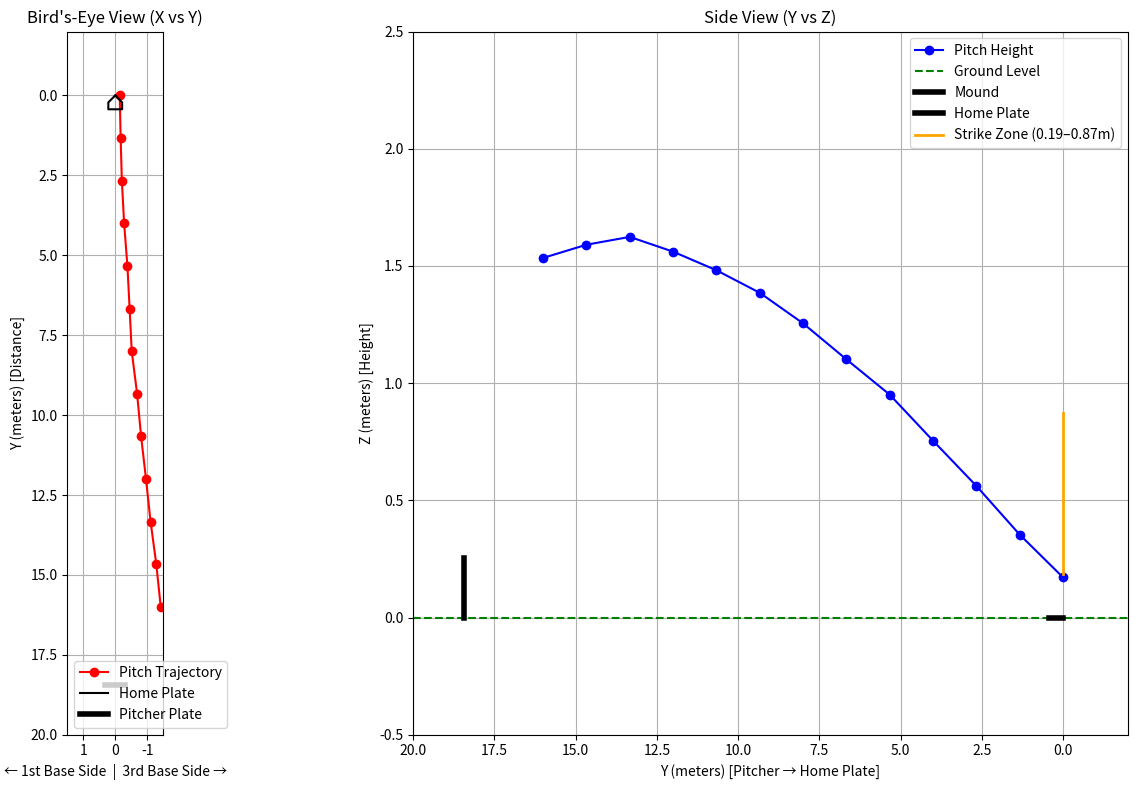

The script that saved this image: (Note: this script raises an exception after producing the figure.)
import numpy as np
import matplotlib.pyplot as plt

# ---------------------------------------------------------
# 1. データ定義
# X軸: +が1塁側(左)、-が3塁側(右)
# ---------------------------------------------------------
pts_3d = np.array([
    [0.0, 0.0, 0.0],              
    [0.216, 0.432, 0.0],          
    [-0.216, 0.432, 0.0],         
    [0.216, 0.216, 0.0],          
    [-0.216, 0.216, 0.0],         
    [0.305, 18.44, 0.254],        
    [-0.305, 18.44, 0.254],       
    [0.0, 18.0, 0.254],           
    [0.0, 18.0, 2.104],           
    [0.0, -0.6, 0.0],             
    [0.0, -0.6, 1.0]              
])

pts_2d = np.array([
    [0.49933978, 0.51409393],
    [0.47359136, 0.52700497],
    [0.52376776, 0.52700497],
    [0.47293115, 0.51878885],
    [0.52508820, 0.51878885],
    [0.46170748, 0.94485300],
    [0.53763230, 0.94602673],
    [0.49801935, 0.94133181],
    [0.50066021, 0.47770829],
    [0.47557201, 0.47536083],
    [0.46698920, 0.28521649] 
])

# ---------------------------------------------------------
# 2. DLT法の安定化（Hartleyの正規化アルゴリズム）
# ---------------------------------------------------------
def normalize_2d(pts):
    mean = np.mean(pts, axis=0)
    dist = np.mean(np.linalg.norm(pts - mean, axis=1))
    scale = np.sqrt(2) / dist
    T = np.array([
        [scale, 0, -scale * mean[0]],
        [0, scale, -scale * mean[1]],
        [0, 0, 1]
    ])
    pts_hom = np.column_stack((pts, np.ones(len(pts))))
    return (T @ pts_hom.T).T[:, :2], T

def normalize_3d(pts):
    mean = np.mean(pts, axis=0)
    dist = np.mean(np.linalg.norm(pts - mean, axis=1))
    scale = np.sqrt(3) / dist
    T = np.array([
        [scale, 0, 0, -scale * mean[0]],
        [0, scale, 0, -scale * mean[1]],
        [0, 0, scale, -scale * mean[2]],
        [0, 0, 0, 1]
    ])
    pts_hom = np.column_stack((pts, np.ones(len(pts))))
    return (T @ pts_hom.T).T[:, :3], T

pts_2d_norm, T_2d = normalize_2d(pts_2d)
pts_3d_norm, T_3d = normalize_3d(pts_3d)

A = []
for i in range(len(pts_3d_norm)):
    X, Y, Z = pts_3d_norm[i]
    u, v = pts_2d_norm[i]
    A.append([-X, -Y, -Z, -1, 0, 0, 0, 0, u*X, u*Y, u*Z, u])
    A.append([0, 0, 0, 0, -X, -Y, -Z, -1, v*X, v*Y, v*Z, v])

A = np.array(A)
_, _, V = np.linalg.svd(A)
P_norm = V[-1].reshape(3, 4)

P = np.linalg.inv(T_2d) @ P_norm @ T_3d
P = P / P[-1, -1]

# ---------------------------------------------------------
# 3. ストライクゾーンを打者の特徴点ピクセル座標から復元する
# ---------------------------------------------------------
# 打者のひざ・上端の正規化ピクセル座標（u=横, v=縦, 左上原点, 0〜1）
_u_knee, _v_knee = 0.5888252148997135, 0.4337790512575613
_u_top,  _v_top  = 0.5873925501432665, 0.30897803247373445

def _solve_sz_z(u, v, Y=0.0):
    """(u, v) と既知の Y から Z（高さ）を復元する"""
    M = np.array([
        [P[0,0] - u*P[2,0], P[0,2] - u*P[2,2]],
        [P[1,0] - v*P[2,0], P[1,2] - v*P[2,2]]
    ])
    B = np.array([
        u*(P[2,1]*Y + P[2,3]) - (P[0,1]*Y + P[0,3]),
        v*(P[2,1]*Y + P[2,3]) - (P[1,1]*Y + P[1,3])
    ])
    _, Z = np.linalg.solve(M, B)
    return float(Z)

sz_bottom = _solve_sz_z(_u_knee, _v_knee)
sz_top    = _solve_sz_z(_u_top,  _v_top)
print(f"ストライクゾーン: Z = {sz_bottom:.3f}m (下端) 〜 {sz_top:.3f}m (上端)")

# ---------------------------------------------------------
# 4. ボールの軌道を3D空間に復元する
# ---------------------------------------------------------
traj_2d = np.array([
    [0.56800222, 0.52113631], [0.55941942, 0.49414051],
    [0.54951618, 0.47066590], [0.54357424, 0.45892860],
    [0.53697208, 0.44836503], [0.53169035, 0.43897518],
    [0.52376776, 0.43310653], [0.52178712, 0.42958534],
    [0.51914625, 0.42489042], [0.51386453, 0.42723788],
    [0.50990323, 0.42958534], [0.50858280, 0.43662772],
    [0.50726237, 0.43897518]
]) 
# traj_2d = np.array([
#     [0.561017, 0.506403],
#     [0.548305, 0.488324],
#     [0.535593, 0.468738],
#     [0.524576, 0.450659],
#     [0.516949, 0.434087],
#     [0.507627, 0.419021],
#     [0.500847, 0.406968],
#     [0.488983, 0.394915],
#     [0.482203, 0.387382],
#     [0.477119, 0.378343],
#     [0.472034, 0.376836],
#     [0.467797, 0.373823],
#     [0.463559, 0.372316],
#     [0.461864, 0.373823]
# ])

traj_3d = []
N = len(traj_2d)
Y_start = 16.
Y_end = 0.0

for i in range(N):
    Y = Y_start - (Y_start - Y_end) * (i / (N - 1))
    u, v = traj_2d[i] 
    
    M = np.array([
        [P[0,0] - u*P[2,0], P[0,2] - u*P[2,2]],
        [P[1,0] - v*P[2,0], P[1,2] - v*P[2,2]]
    ])
    B = np.array([
        u*(P[2,1]*Y + P[2,3]) - (P[0,1]*Y + P[0,3]),
        v*(P[2,1]*Y + P[2,3]) - (P[1,1]*Y + P[1,3])
    ])
    X, Z = np.linalg.solve(M, B)
    traj_3d.append([X, Y, Z])
    
traj_3d = np.array(traj_3d)

# ---------------------------------------------------------
# 5. プロット（鳥瞰図 ＆ 側面図の2画面）
# ---------------------------------------------------------
# 1行2列のグラフを作成 (横長のキャンバス)
fig, (ax1, ax2) = plt.subplots(1, 2, figsize=(14, 8))

# ==========================================
# 左画面: 鳥瞰図 (Bird's-Eye View) - X vs Y
# ==========================================
ax1.plot(traj_3d[:, 0], traj_3d[:, 1], marker='o', color='red', label='Pitch Trajectory')

hp_x = [0, 0.216,  0.216, -0.216, -0.216, 0]
hp_y = [0, 0.216, 0.432,  0.432,  0.216, 0]
ax1.plot(hp_x, hp_y, color='black', label='Home Plate')

pp_x = [0.305, -0.305]
pp_y = [18.44, 18.44]
ax1.plot(pp_x, pp_y, color='black', linewidth=4, label='Pitcher Plate')

ax1.set_xlim(1.5, -1.5)  
ax1.set_ylim(20.0, -2.0) 
ax1.set_xlabel("← 1st Base Side  |  3rd Base Side →")
ax1.set_ylabel("Y (meters) [Distance]")
ax1.set_title("Bird's-Eye View (X vs Y)")
ax1.legend()
ax1.grid(True)
ax1.set_aspect('equal', adjustable='box')


# ==========================================
# 右画面: 側面図 (Side View) - Y vs Z
# ==========================================
# 投球軌道の高さを描画
ax2.plot(traj_3d[:, 1], traj_3d[:, 2], marker='o', color='blue', label='Pitch Height')

# 地面 (Z = 0) を緑の破線で描画
ax2.axhline(0, color='green', linestyle='--', label='Ground Level')

# マウンドの高さ (Z = 0.254m) とプレート位置を描画
ax2.plot([18.44, 18.44], [0, 0.254], color='black', linewidth=4, label='Mound')

# ホームベースの範囲を描画
ax2.plot([0, 0.432], [0, 0], color='black', linewidth=4, label='Home Plate')

# ストライクゾーン（打者の特徴点から復元した高さ）を描画
ax2.plot([0, 0], [sz_bottom, sz_top], color='orange', linewidth=2,
         label=f'Strike Zone ({sz_bottom:.2f}–{sz_top:.2f}m)')

# 軸の設定（右側をピッチャー、左側をホームベースにする）
ax2.set_xlim(20.0, -2.0)
# 高さは見やすいように-0.5m 〜 2.5m程度に設定
ax2.set_ylim(-0.5, 2.5) 

ax2.set_xlabel("Y (meters) [Pitcher → Home Plate]")
ax2.set_ylabel("Z (meters) [Height]")
ax2.set_title("Side View (Y vs Z)")
ax2.legend()
ax2.grid(True)
# 側面図はZ軸のスケールを少し強調するため、aspect='equal'は設定しません

# レイアウトを整えて表示
plt.tight_layout()
plt.savefig("track_ball/runs/pitch_trajectory.png", dpi=300)
plt.show()
